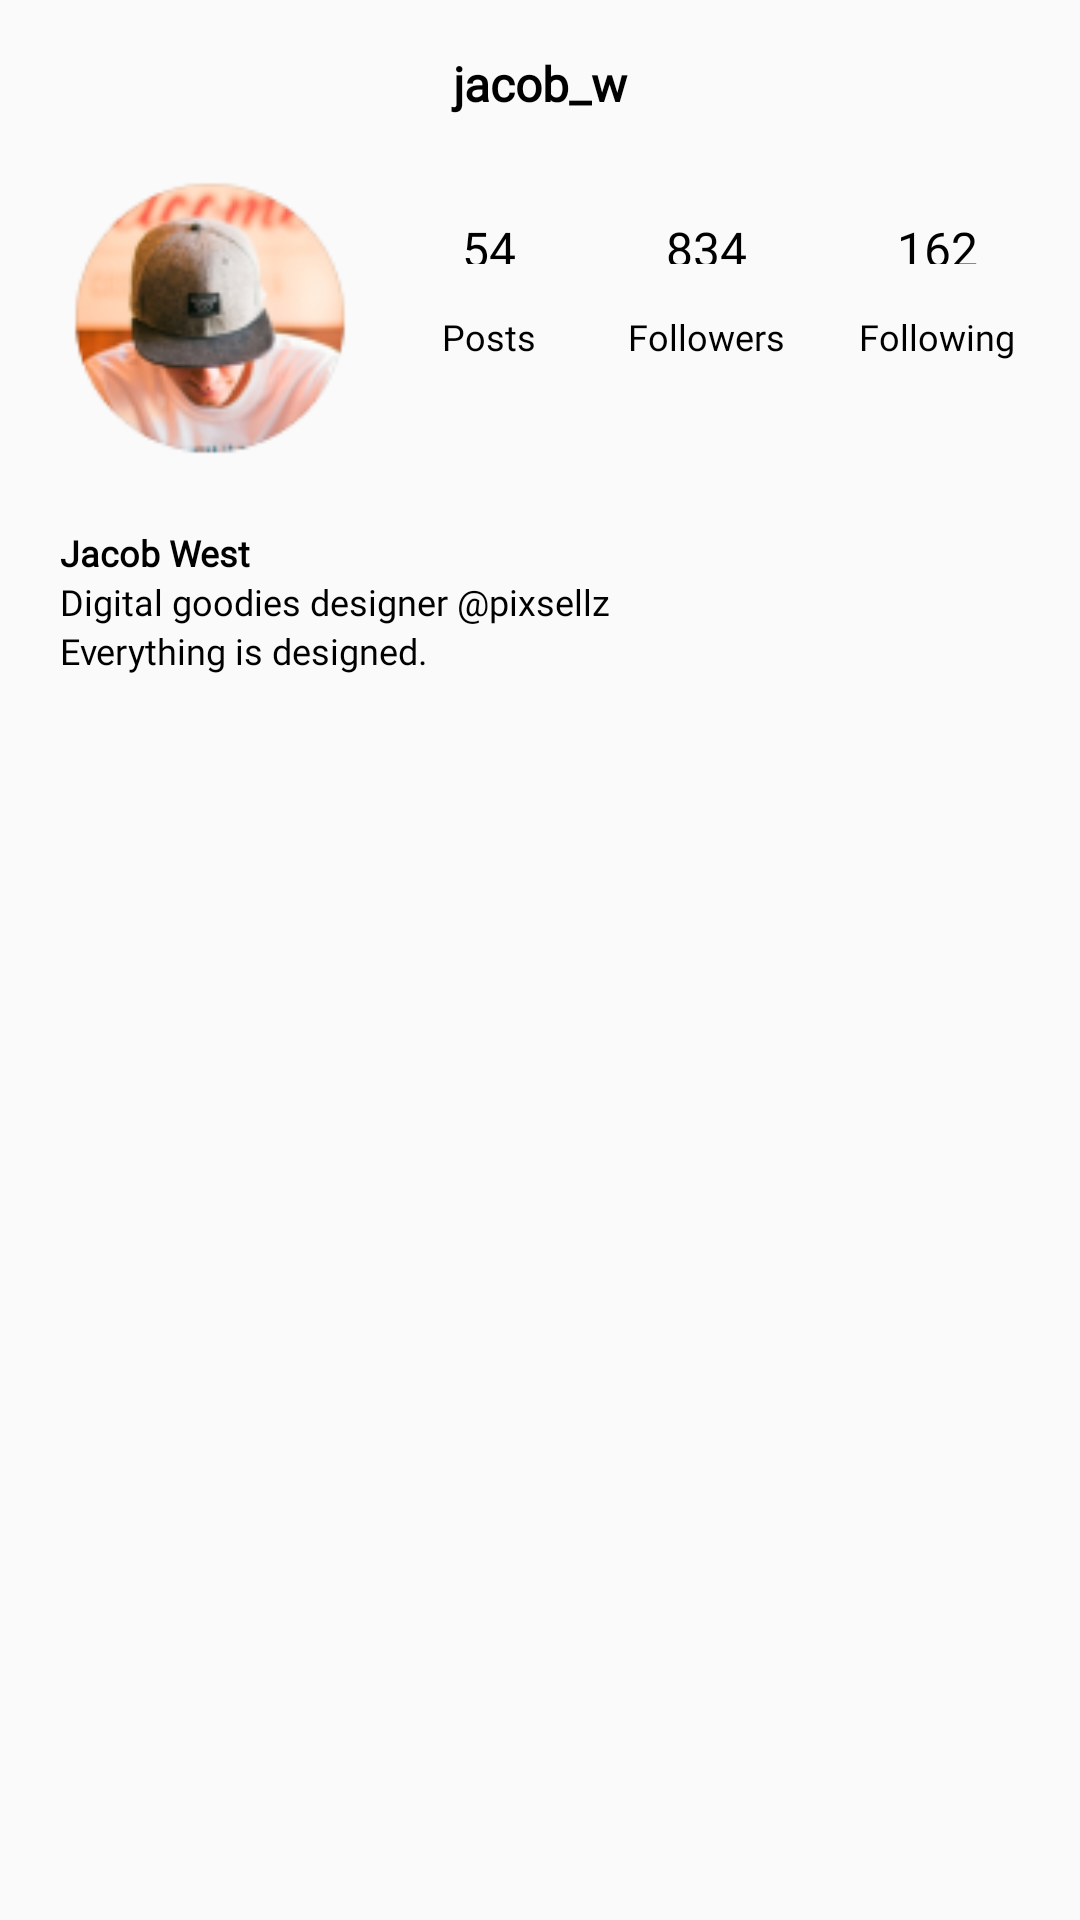

This screen was rendered from an Android layout file. Write that file and the resources it references.
<!-- AndroidManifest.xml: application theme Theme.HomeworkApplicationInstagram -->
<!-- res/layout/fragment_user.xml -->
<?xml version="1.0" encoding="utf-8"?>
<androidx.constraintlayout.widget.ConstraintLayout xmlns:android="http://schemas.android.com/apk/res/android"
    xmlns:tools="http://schemas.android.com/tools"
    android:layout_width="match_parent"
    android:layout_height="match_parent"
    xmlns:app="http://schemas.android.com/apk/res-auto"
    tools:context=".ui.fragments.users.UserFragment">

    

    <Toolbar
        android:id="@+id/tbUser"
        android:layout_width="match_parent"
        android:layout_height="?attr/actionBarSize"
        app:layout_constraintTop_toTopOf="parent"
        app:layout_constraintStart_toStartOf="parent"
        app:layout_constraintEnd_toEndOf="parent">

        <TextView
            android:layout_width="180dp"
            android:layout_height="44dp"
            android:layout_gravity="center_horizontal"
            android:fontFamily="@font/arimo"
            android:gravity="center"
            android:text="jacob_w"
            android:textColor="@color/black"
            android:textStyle="bold"
            android:textSize="16sp" />
    </Toolbar>


    <ImageView
            android:id="@+id/ivUserAvatar"
            android:layout_width="100dp"
            android:layout_height="100dp"
            app:layout_constraintStart_toStartOf="parent"
            app:layout_constraintTop_toBottomOf="@id/tbUser"
            android:layout_marginStart="20dp"
            android:src="@drawable/ic_photo"/>

    <LinearLayout
            android:id="@+id/llUser1"
            android:layout_width="wrap_content"
            android:layout_height="wrap_content"
            app:layout_constraintStart_toEndOf="@id/ivUserAvatar"
            app:layout_constraintTop_toBottomOf="@id/tbUser"
            app:layout_constraintEnd_toStartOf="@id/llUser2"
            android:gravity="center_horizontal"
            android:orientation="vertical"
            >

            <TextView
                android:id="@+id/tvUserPosts"
                android:layout_width="wrap_content"
                android:layout_height="16dp"
                android:layout_marginStart="14dp"
                android:fontFamily="@font/arimo"
                android:textSize="16sp"
                android:text="54"
                android:textColor="@color/black"
                android:layout_margin="16dp" />

            <TextView
                android:id="@+id/tvUserPosts2"
                android:layout_width="wrap_content"
                android:layout_height="16dp"
                android:fontFamily="@font/arimo"
                android:textSize="12sp"
                android:text="Posts"
                android:textColor="@color/black"/>
    </LinearLayout>

    <LinearLayout
        android:id="@+id/llUser2"
        android:layout_width="wrap_content"
        android:layout_height="wrap_content"
        android:gravity="center_horizontal"
        android:orientation="vertical"
        app:layout_constraintStart_toEndOf="@+id/llUser1"
        app:layout_constraintTop_toBottomOf="@+id/tbUser"
        app:layout_constraintEnd_toStartOf="@id/llUser3">

        <TextView
            android:id="@+id/tvUserFollowers"
            android:layout_width="wrap_content"
            android:layout_height="16dp"
            android:textColor="@color/black"
            android:layout_marginStart="14dp"
            android:fontFamily="@font/arimo"
            android:textSize="16sp"
            android:layout_margin="16dp"
            android:text="834" />

        <TextView
            android:id="@+id/tvUserFollowers2"
            android:layout_width="wrap_content"
            android:layout_height="16dp"
            android:textColor="@color/black"
            android:fontFamily="@font/arimo"
            android:textSize="12sp"
            android:text="Followers" />

    </LinearLayout>

    <LinearLayout
        android:id="@+id/llUser3"
        android:layout_width="wrap_content"
        android:layout_height="wrap_content"
        android:gravity="center_horizontal"
        android:orientation="vertical"
        app:layout_constraintStart_toEndOf="@id/llUser2"
        app:layout_constraintTop_toBottomOf="@id/tbUser"
        app:layout_constraintEnd_toEndOf="parent">

        <TextView
            android:id="@+id/tvUserFollowing"
            android:layout_width="wrap_content"
            android:layout_height="16dp"
            android:layout_marginStart="14dp"
            android:fontFamily="@font/arimo"
            android:textSize="16sp"
            android:textColor="@color/black"
            android:layout_margin="16dp"
            android:text="162" />

        <TextView
            android:id="@+id/tvUserFollowing2"
            android:layout_width="wrap_content"
            android:layout_height="16dp"
            android:fontFamily="@font/arimo"
            android:textSize="12sp"
            android:textColor="@color/black"
            android:text="Following" />

    </LinearLayout>

    <LinearLayout
        android:id="@+id/llUser4"
        android:layout_width="match_parent"
        android:layout_height="wrap_content"
        android:layout_margin="20dp"
        android:orientation="vertical"
        app:layout_constraintStart_toStartOf="parent"
        app:layout_constraintEnd_toEndOf="parent"
        app:layout_constraintTop_toBottomOf="@+id/ivUserAvatar">

        <TextView
        android:id="@+id/tvUserName"
        android:layout_width="wrap_content"
        android:layout_height="wrap_content"
        android:fontFamily="@font/arimo"
        android:textSize="12sp"
        android:textStyle="bold"
            android:textColor="@color/black"
            android:text="Jacob West"/>

        <TextView
        android:id="@+id/tvUserName2"
        android:layout_width="wrap_content"
        android:layout_height="wrap_content"
        android:fontFamily="@font/arimo"
        android:textSize="12sp"
            android:textColor="@color/black"
            android:text="Digital goodies designer @pixsellz"/>

        <TextView
        android:id="@+id/tvUserName3"
        android:layout_width="wrap_content"
        android:layout_height="wrap_content"
        android:fontFamily="@font/arimo"
        android:textSize="12sp"
            android:textColor="@color/black"
            android:text="Everything is designed."/>

    </LinearLayout>


    <Button
        android:id="@+id/btnUserEdit"
        android:text="Edit Profile"
        android:textColor="@color/black"
        android:textSize="12sp"
        android:fontFamily="@font/arimo"
        android:layout_width="match_parent"
        android:layout_height="wrap_content"
        android:layout_marginVertical="40dp"
        android:background="@color/white"
        app:layout_constraintStart_toStartOf="parent"
        app:layout_constraintTop_toBottomOf="@id/llUser4"
        app:layout_constraintBottom_toTopOf="@id/tlUser"/>


    <com.google.android.material.tabs.TabLayout
        android:id="@+id/tlUser"
        android:layout_width="match_parent"
        android:layout_height="?attr/actionBarSize"
        app:layout_constraintTop_toTopOf="parent"
        app:layout_constraintBottom_toBottomOf="parent"
        app:layout_constraintStart_toStartOf="parent"
        app:layout_constraintEnd_toEndOf="parent"
        />

    <androidx.viewpager2.widget.ViewPager2
        android:id="@+id/vpUserContainer"
        android:layout_width="match_parent"
        android:layout_height="0dp"
        app:layout_constraintTop_toBottomOf="@id/tlUser"
        app:layout_constraintEnd_toEndOf="parent"
        app:layout_constraintStart_toStartOf="parent"
        app:layout_constraintBottom_toBottomOf="parent"
        />
</androidx.constraintlayout.widget.ConstraintLayout>
<!-- resources referenced by this layout -->
<resources>
  <!-- drawable ic_photo: png bitmap (drawable, 15125 bytes) -->
  <style name="Theme.HomeworkApplicationInstagram" parent="Theme.MaterialComponents.DayNight.NoActionBar.Bridge">
          
          <item name="colorPrimary">@color/black</item>
          <item name="colorPrimaryVariant">@color/purple_700</item>
          <item name="colorOnPrimary">@color/white</item>
          
          <item name="colorSecondary">@color/teal_200</item>
          <item name="colorSecondaryVariant">@color/teal_700</item>
          <item name="colorOnSecondary">@color/black</item>
          
          <item name="android:statusBarColor" tools:targetApi="l">?attr/colorPrimaryVariant</item>
          
      </style>
  <!-- not gathered from this repository: default colours our renderer supplied (Android Studio template values) -->
  <color name="purple_700">#FF3700B3</color>
  <color name="teal_200">#FF03DAC5</color>
  <color name="teal_700">#FF018786</color>
  <color name="black">#FF000000</color>
  <color name="white">#FFFFFFFF</color>
</resources>
